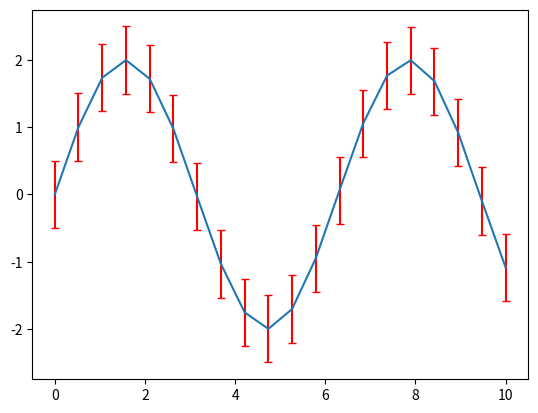

Python code for this plot:
# ch23_2.py
import matplotlib.pyplot as plt
import numpy as np

x = np.linspace(0, 10, 20)
y = np.sin(x) * 2
dy = 0.5
plt.errorbar(x,y,yerr=dy,ecolor='r',capsize=3)
plt.show()


      
